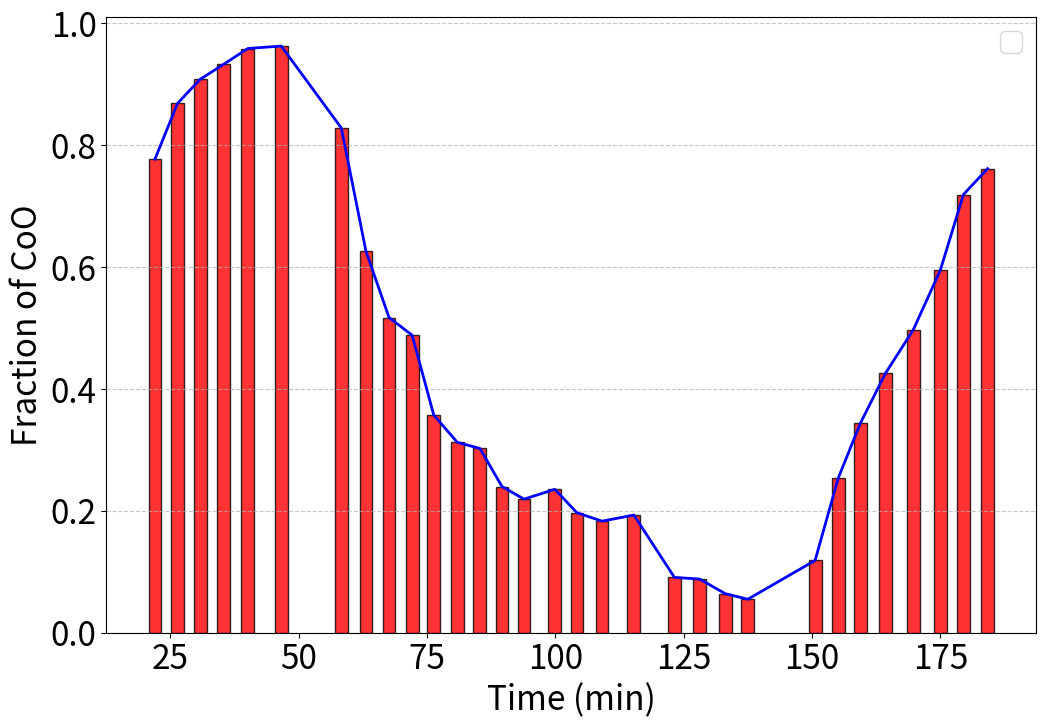

Here is the Python script that generated this plot:
#!/usr/bin/env python3
# -*- coding: utf-8 -*-
"""
Created on Wed Dec 18 10:55:12 2024

@author: karenchen-wiegart
"""

import numpy as np
import matplotlib.pyplot as plt

# Provided data
x = [
    22, 26.4, 30.8, 35.4, 40.1, 46.6, 58.3, 63.1, 67.6, 72.1, 76.3, 80.9, 85.3, 
    89.6, 93.9, 99.9, 104.2, 109.1, 115.3, 123.2, 128.1, 133.1, 137.5, 150.6, 
    155.1, 159.4, 164.3, 169.7, 175, 179.5, 184.2
]
y = [
    0.7774044068747447, 0.8689362823955968, 0.9082909440076292, 0.9331745649097687,
    0.9589029897727584, 0.9629285914881262, 0.8285019105681627, 0.6263286151599443,
    0.5172610069215964, 0.48835645846225023, 0.35746037811131687, 0.3124273352962928,
    0.30247912091490653, 0.239984988322368, 0.2192366309764078, 0.2353698217048119,
    0.19692302028562872, 0.18310514760123858, 0.19308430459997078,  0.09077295378010601, 0.08810374398409339, 0.06408840436113583, 0.05496984034407995,
    0.11867837248045629, 0.25368066348070756, 0.34357523391304196,
    0.4257235621542583, 0.49679838852312386, 0.595242660133402, 0.7192733178201935,
    0.7617222078088891]

# Remove None values for plotting
x_filtered = [x[i] for i in range(len(x)) if y[i] is not None]
y_filtered = [yi for yi in y if yi is not None]

# Plot the data
plt.figure(figsize=(12, 8))

# Column plot
bar_width = 2.5  # Adjust this value to control the bar width
plt.bar(
    x_filtered, y_filtered, width=bar_width, color='red', edgecolor='black', alpha=0.8)

# Line plot without markers
plt.plot(
    x_filtered, y_filtered, color='blue', linestyle='-', linewidth=2)

# Add labels, title, and legend
plt.xlabel('Time (min)', fontsize=24)
plt.ylabel('Fraction of CoO', fontsize=24)
#plt.title('Time vs. Fraction of CoO', fontsize=24)
plt.xticks(fontsize=24)
plt.yticks(fontsize=24)
plt.legend(fontsize=20)

# Grid for better readability
plt.grid(axis='y', linestyle='--', alpha=0.7)

# Display the plot
plt.show()
